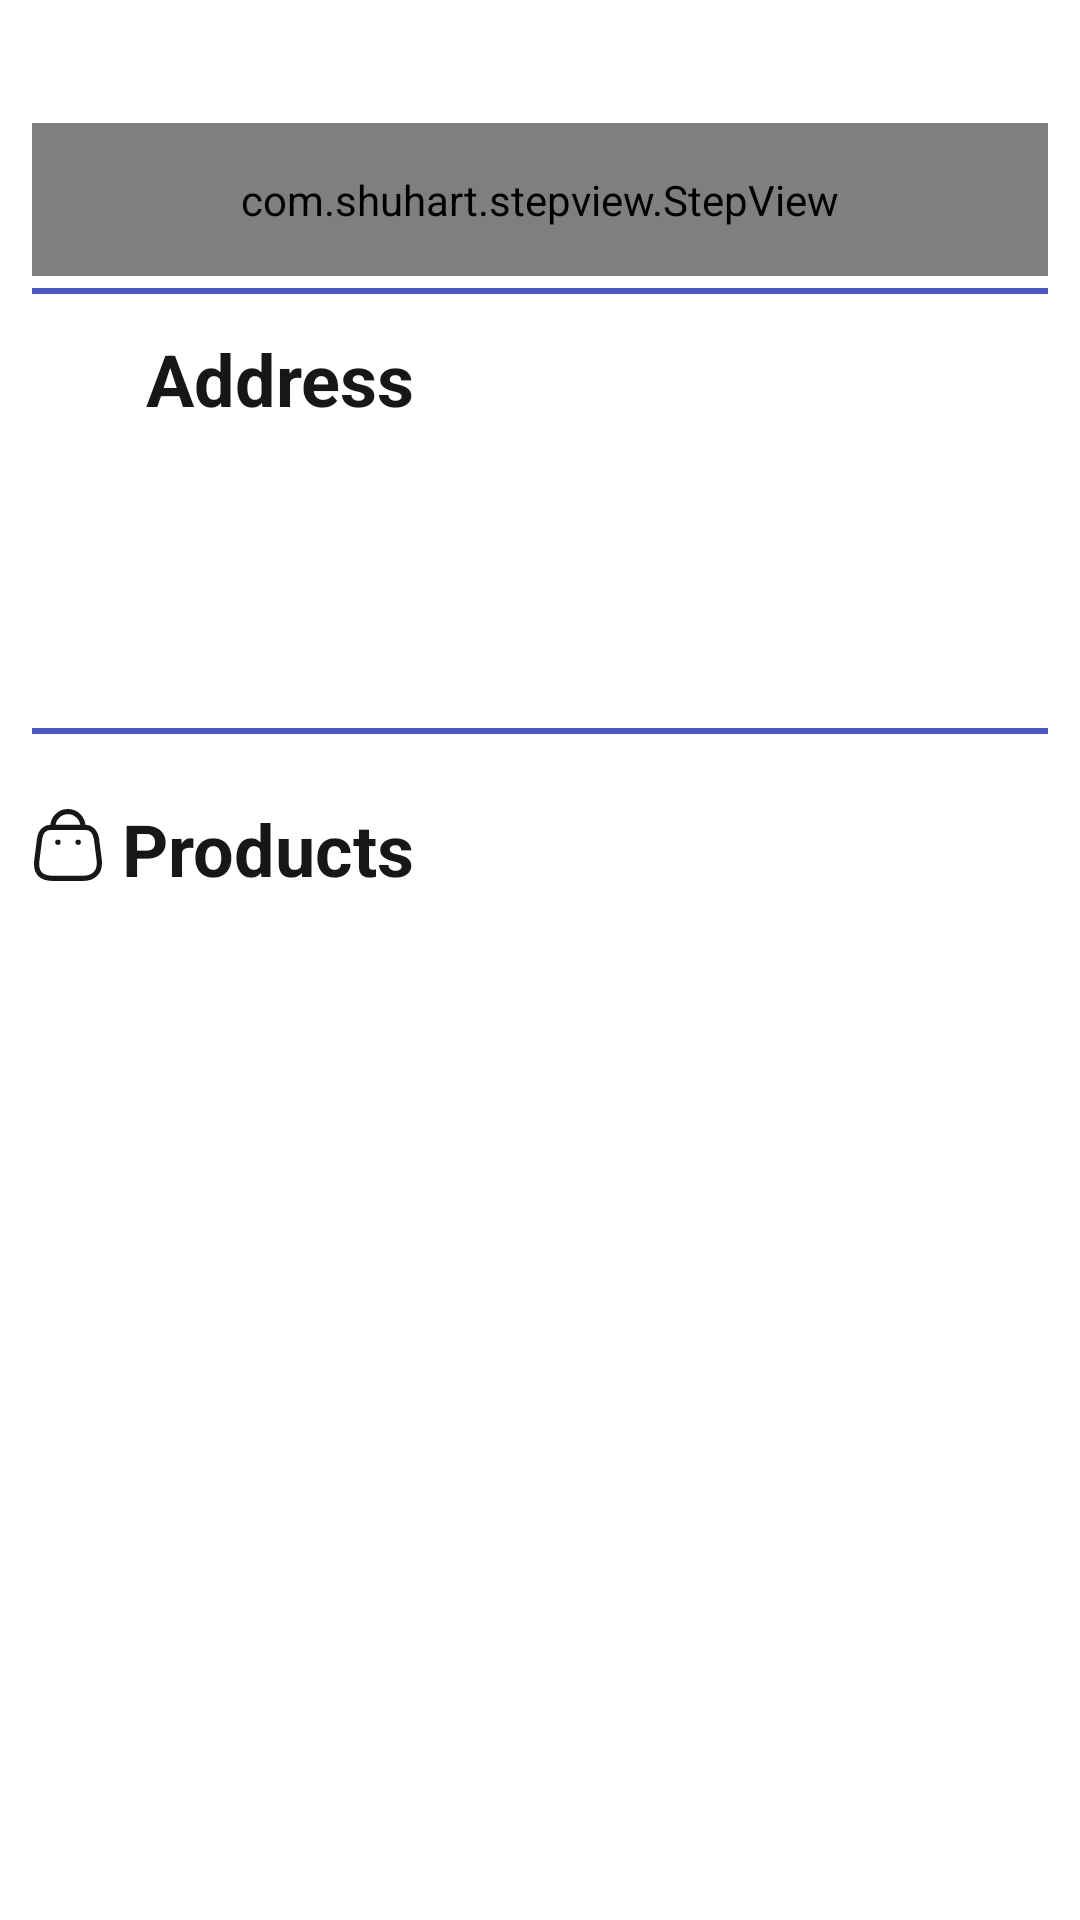

Here is an Android app screen rendered from its layout file. Give the layout XML and the strings, colors and styles it references.
<!-- AndroidManifest.xml: application theme Theme.ShoppingApp -->
<!-- res/layout/fragment_order_detail.xml -->
<?xml version="1.0" encoding="utf-8"?>
<androidx.core.widget.NestedScrollView xmlns:android="http://schemas.android.com/apk/res/android"
    xmlns:app="http://schemas.android.com/apk/res-auto"
    xmlns:tools="http://schemas.android.com/tools"
    android:layout_width="match_parent"
    android:layout_height="match_parent"
    tools:context=".presentation.fragments.shopipingFragments.OrderDetailFragment">


    <androidx.constraintlayout.widget.ConstraintLayout
        android:layout_width="match_parent"
        android:layout_height="match_parent">

        <androidx.constraintlayout.widget.Guideline
            android:id="@+id/veri_guide1"
            android:layout_width="wrap_content"
            android:layout_height="wrap_content"
            android:orientation="vertical"
            app:layout_constraintGuide_percent="0.03" />

        <androidx.constraintlayout.widget.Guideline
            android:id="@+id/veri_guide2"
            android:layout_width="wrap_content"
            android:layout_height="wrap_content"
            android:orientation="vertical"
            app:layout_constraintGuide_percent="0.97" />


        <LinearLayout
            android:id="@+id/toolbar"
            android:layout_width="0dp"
            android:layout_height="wrap_content"
            android:layout_marginTop="6dp"
            android:orientation="horizontal"
            app:layout_constraintEnd_toStartOf="@id/veri_guide2"
            app:layout_constraintStart_toEndOf="@id/veri_guide1"
            app:layout_constraintTop_toTopOf="parent">

            <ImageView
                android:id="@+id/cancel_img"
                android:layout_width="40dp"
                android:layout_height="30dp"
                android:layout_marginTop="5dp"
                android:contentDescription="@string/cancel_img"
                android:src="@drawable/cancel_ic" />

            <TextView
                android:id="@+id/toolbar_title"
                android:layout_width="wrap_content"
                android:layout_height="wrap_content"
                android:layout_marginStart="10dp"
                android:fontFamily="@font/andika_new_basic"
                android:textColor="@color/g_black"
                android:textSize="26sp"
                tools:text="Order# 65759478" />

        </LinearLayout>


        <LinearLayout
            android:id="@+id/linearStepView"
            android:layout_width="0dp"
            android:layout_height="wrap_content"
            android:orientation="vertical"
            app:layout_constraintEnd_toStartOf="@id/veri_guide2"
            app:layout_constraintStart_toEndOf="@id/veri_guide1"
            app:layout_constraintTop_toBottomOf="@id/toolbar">

            <com.shuhart.stepview.StepView
                android:id="@+id/stepView"
                android:layout_width="match_parent"
                android:layout_height="wrap_content"
                android:padding="16dp"
                app:sv_animationType="Line"
                app:sv_doneCircleColor="@color/g_yellow"
                app:sv_doneCircleRadius="14dp"
                app:sv_doneStepLineColor="@color/g_yellow"
                app:sv_doneStepMarkColor="@color/g_white"
                app:sv_doneTextColor="@color/g_gray700"
                app:sv_nextStepLineColor="@color/g_gray700"
                app:sv_nextTextColor="@color/g_gray700"
                app:sv_selectedCircleColor="@color/g_yellow"
                app:sv_selectedCircleRadius="14dp"
                app:sv_selectedStepNumberColor="@color/g_blue_gray200"
                app:sv_selectedTextColor="@color/g_gray700"
                app:sv_stepLineWidth="3dp"
                app:sv_stepNumberTextSize="12sp"
                app:sv_stepPadding="4dp"
                app:sv_stepViewStyle="@style/StepView" />
        </LinearLayout>

        <View
            android:id="@+id/view2"
            android:layout_width="0dp"
            android:layout_height="2dp"
            android:layout_marginTop="4dp"
            android:background="@color/g_blue_light"
            app:layout_constraintEnd_toStartOf="@id/veri_guide2"
            app:layout_constraintStart_toEndOf="@id/veri_guide1"
            app:layout_constraintTop_toBottomOf="@id/linearStepView" />


        <LinearLayout
            android:id="@+id/linear_lay_2"
            android:layout_width="0dp"
            android:layout_height="wrap_content"
            android:layout_marginTop="10dp"
            android:orientation="horizontal"
            app:layout_constraintEnd_toStartOf="@id/veri_guide2"
            app:layout_constraintStart_toEndOf="@id/veri_guide1"
            app:layout_constraintTop_toBottomOf="@id/view2">

            <ImageView
                android:layout_width="35dp"
                android:layout_height="40dp"
                android:contentDescription="@string/shipping"
                android:src="@drawable/shiping_ic" />

            <TextView
                android:layout_width="wrap_content"
                android:layout_height="wrap_content"
                android:layout_marginStart="3dp"
                android:layout_marginTop="2dp"
                android:text="Address"
                android:textColor="@color/g_black"
                android:textSize="24sp"
                android:textStyle="bold" />

        </LinearLayout>


        <TextView
            android:id="@+id/usr_add_name"
            android:layout_width="wrap_content"
            android:layout_height="wrap_content"
            android:layout_marginTop="5dp"
            android:maxLines="1"
            android:textColor="@color/g_lightblack"
            android:textSize="19sp"
            app:layout_constraintStart_toEndOf="@id/veri_guide1"
            app:layout_constraintTop_toBottomOf="@id/linear_lay_2"
            tools:text="User Full Name" />

        <TextView
            android:id="@+id/usr_addrs"
            android:layout_width="wrap_content"
            android:layout_height="wrap_content"
            android:layout_marginTop="2dp"
            android:maxLines="1"
            android:textColor="@color/g_lightblack"
            android:textSize="18sp"
            app:layout_constraintStart_toEndOf="@id/veri_guide1"
            app:layout_constraintTop_toBottomOf="@id/usr_add_name"
            tools:text="tilkvihar,new Dlhi" />

        <TextView
            android:id="@+id/usr_phn_no"
            android:layout_width="wrap_content"
            android:layout_height="wrap_content"
            android:layout_marginTop="2dp"
            android:maxLines="1"
            android:textColor="@color/g_lightblack"
            android:textSize="17sp"
            app:layout_constraintStart_toEndOf="@id/veri_guide1"
            app:layout_constraintTop_toBottomOf="@id/usr_addrs"
            tools:text="0998877654" />

        <View
            android:id="@+id/view"
            android:layout_width="0dp"
            android:layout_height="2dp"
            android:layout_marginTop="13dp"
            android:background="@color/g_blue_light"
            app:layout_constraintEnd_toStartOf="@id/veri_guide2"
            app:layout_constraintStart_toEndOf="@id/veri_guide1"
            app:layout_constraintTop_toBottomOf="@id/usr_phn_no" />


        <LinearLayout
            android:id="@+id/linear_lay_3"
            android:layout_width="0dp"
            android:layout_height="wrap_content"
            android:layout_marginTop="20dp"
            android:orientation="horizontal"
            app:layout_constraintEnd_toStartOf="@id/veri_guide2"
            app:layout_constraintStart_toEndOf="@id/veri_guide1"
            app:layout_constraintTop_toBottomOf="@id/view">

            <ImageView
                android:layout_width="24dp"
                android:layout_height="24dp"
                android:layout_marginTop="5dp"
                android:contentDescription="@string/shipping"
                android:src="@drawable/ic_bag"
                app:tint="@color/g_black" />

            <TextView
                android:layout_width="wrap_content"
                android:layout_height="wrap_content"
                android:layout_marginStart="6dp"
                android:layout_marginTop="2dp"
                android:text="Products"
                android:textColor="@color/g_black"
                android:textSize="24sp"
                android:textStyle="bold" />

        </LinearLayout>


        <androidx.recyclerview.widget.RecyclerView
            android:id="@+id/products_rv"
            android:layout_width="0dp"
            android:layout_height="wrap_content"
            android:layout_marginTop="20dp"
            app:layout_constraintEnd_toStartOf="@id/veri_guide2"
            app:layout_constraintStart_toEndOf="@id/veri_guide1"
            app:layout_constraintTop_toBottomOf="@id/linear_lay_3"
            tools:listitem="@layout/billing_rv_products_item" />

    </androidx.constraintlayout.widget.ConstraintLayout>


</androidx.core.widget.NestedScrollView>
<!-- res/layout/billing_rv_products_item.xml (included above) -->
<?xml version="1.0" encoding="utf-8"?>

<LinearLayout xmlns:android="http://schemas.android.com/apk/res/android"
    xmlns:app="http://schemas.android.com/apk/res-auto"
    xmlns:tools="http://schemas.android.com/tools"
    android:layout_width="wrap_content"
    android:layout_height="wrap_content"
    android:background="@color/g_card_background"
    android:orientation="horizontal">

    <androidx.cardview.widget.CardView
        android:layout_width="100dp"
        android:layout_height="90dp"
        app:cardBackgroundColor="@color/g_card_background"
        app:cardCornerRadius="5dp"
        app:cardElevation="0dp">

        <ImageView
            android:id="@+id/product_img"
            android:layout_width="match_parent"
            android:layout_height="match_parent"
            android:contentDescription="@string/product_image"
            android:scaleType="centerCrop"
            tools:src="@drawable/mens_new_coolection" />

    </androidx.cardview.widget.CardView>

    <LinearLayout
        android:layout_width="wrap_content"
        android:layout_height="wrap_content"
        android:layout_marginStart="8dp"
        android:background="@color/g_card_background"
        android:orientation="vertical">

        <TextView
            android:id="@+id/product_name"
            android:layout_width="wrap_content"
            android:layout_height="wrap_content"
            android:fontFamily="@font/andika_new_basic"
            android:maxLines="1"
            android:textColor="@color/g_black"
            android:textSize="22sp"
            tools:text="product name will be here" />

        <LinearLayout
            android:layout_width="wrap_content"
            android:layout_height="wrap_content"
            android:orientation="horizontal">


            <TextView
                android:id="@+id/product_price"
                android:layout_width="wrap_content"
                android:layout_height="wrap_content"
                android:layout_marginBottom="5dp"
                android:textColor="@color/g_lightblack"
                android:textSize="18sp"
                tools:text="Rs 2000" />

            <TextView
                android:id="@+id/product_quantity"
                android:layout_width="wrap_content"
                android:layout_height="wrap_content"
                android:layout_marginStart="60dp"
                android:textColor="@color/g_black"
                android:textSize="25sp"
                android:textStyle="bold"
                tools:text="4" />


        </LinearLayout>


        <LinearLayout
            android:layout_width="wrap_content"
            android:layout_height="wrap_content"
            android:layout_marginTop="10dp"
            android:orientation="horizontal">

            <de.hdodenhof.circleimageview.CircleImageView
                android:id="@+id/product_color"
                android:layout_width="25dp"
                android:layout_height="25dp"
                tools:src="@color/g_black" />

            <androidx.constraintlayout.widget.ConstraintLayout
                android:layout_width="25dp"
                android:layout_height="25dp"
                android:layout_marginStart="10dp">

                <de.hdodenhof.circleimageview.CircleImageView
                    android:id="@+id/product_size_background"
                    android:layout_width="match_parent"
                    android:layout_height="match_parent"
                    android:src="@color/g_grey200"
                    android:visibility="invisible" />

                <TextView
                    android:id="@+id/product_size"
                    android:layout_width="wrap_content"
                    android:layout_height="wrap_content"
                    android:textColor="@color/g_white"
                    android:textSize="12sp"
                    android:textStyle="bold"
                    app:layout_constraintBottom_toBottomOf="parent"
                    app:layout_constraintEnd_toEndOf="parent"
                    app:layout_constraintStart_toStartOf="parent"
                    app:layout_constraintTop_toTopOf="parent"
                    tools:text="S" />


            </androidx.constraintlayout.widget.ConstraintLayout>


        </LinearLayout>


    </LinearLayout>


</LinearLayout>
<!-- resources referenced by this layout -->
<resources>
  <color name="g_black">#171717</color>
  <color name="g_blue_gray200">#97AABD</color>
  <color name="g_blue_light">#4E56C1</color>
  <color name="g_card_background">#FAFDFF</color>
  <color name="g_gray700">#666666</color>
  <color name="g_grey200">#A6A4A4</color>
  <color name="g_lightblack">#3F3E3E</color>
  <color name="g_white">#F5F8FA</color>
  <color name="g_yellow">#E66508</color>
  <!-- drawable ic_bag (drawable) -->
  <vector xmlns:android="http://schemas.android.com/apk/res/android"
      android:width="19.589dp"
      android:height="20.722dp"
      android:viewportWidth="19.589"
      android:viewportHeight="20.722">
      <path
          android:fillColor="#00000000"
          android:pathData="M13.962,19.972L5.614,19.972C2.549,19.972 0.195,18.864 0.863,14.407L1.641,8.366C2.049,6.141 3.472,5.29 4.717,5.29L14.895,5.29c1.263,0 2.6,0.915 3.076,3.076L18.749,14.407C19.316,18.361 17.028,19.972 13.962,19.972Z"
          android:strokeWidth="1.5"
          android:strokeColor="#97aabd"
          android:strokeLineCap="round"
          android:strokeLineJoin="round" />
      <path
          android:fillColor="#00000000"
          android:pathData="M14.099,5.07A4.32,4.32 0,0 0,9.779 0.75h0A4.32,4.32 0,0 0,5.44 5.07L5.44,5.07"
          android:strokeWidth="1.5"
          android:strokeColor="#97aabd"
          android:strokeLineCap="round"
          android:strokeLineJoin="round" />
      <path
          android:fillColor="#00000000"
          android:pathData="M12.745,9.574L12.699,9.574"
          android:strokeWidth="1.5"
          android:strokeColor="#97aabd"
          android:strokeLineCap="round"
          android:strokeLineJoin="round" />
      <path
          android:fillColor="#00000000"
          android:pathData="M6.914,9.574L6.868,9.574"
          android:strokeWidth="1.5"
          android:strokeColor="#97aabd"
          android:strokeLineCap="round"
          android:strokeLineJoin="round" />
  </vector>
  <!-- drawable mens_new_coolection: jpg bitmap (drawable-nodpi, 6021 bytes) -->
  <string name="cancel_img">cancel</string>
  <string name="product_image">product image</string>
  <string name="shipping">shipping</string>
  <style name="Theme.ShoppingApp" parent="Theme.MaterialComponents.DayNight.NoActionBar">
          
          <item name="colorPrimary">@color/purple_500</item>
          <item name="colorPrimaryVariant">@color/purple_700</item>
          <item name="colorOnPrimary">@color/white</item>
          
          <item name="colorSecondary">@color/teal_200</item>
          <item name="colorSecondaryVariant">@color/teal_700</item>
          <item name="colorOnSecondary">@color/black</item>
          
          <item name="android:statusBarColor">
              @android:color/transparent
          </item>
          <item name="android:windowLightStatusBar">true</item>
          
      </style>
  <color name="purple_500">#FF6200EE</color>
  <color name="purple_700">#FF3700B3</color>
  <color name="white">#FFFFFFFF</color>
  <color name="teal_200">#FF03DAC5</color>
  <color name="teal_700">#FF018786</color>
  <color name="black">#FF000000</color>
</resources>
